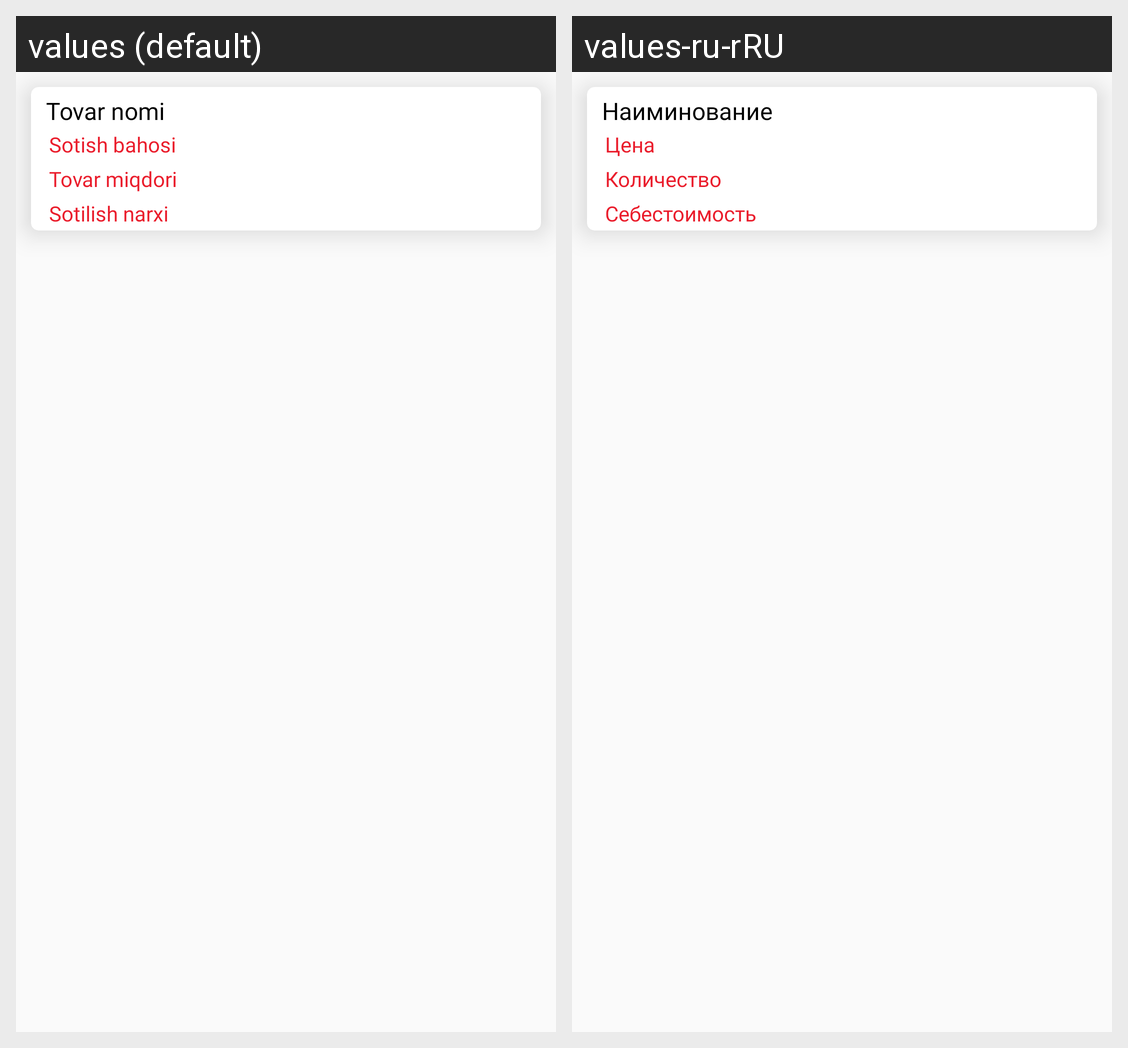

Here is an Android app screen in its default locale and in the app's own translations. Write out the translated-string differences for the strings that appear on this screen.
Android screen res/layout/product_item.xml rendered under 2 locales, left to right: values (default), values-ru-rRU. Device: Nexus 5 (rendered at 1080×1920; each locale shown at half size, 540×960, under a caption strip naming it); theme AppTheme1.
Strings drawn on this screen, with the default value and each locale's value (text and hints the layout hard-codes, and strings that could not be matched under every locale, appear in the picture but are not listed):

product_name
  values: Tovar nomi
  values-ru-rRU: Наиминование

buy
  values: Sotish bahosi
  values-ru-rRU: Цена

stock
  values: Tovar miqdori
  values-ru-rRU: Количество

price
  values: Sotilish narxi
  values-ru-rRU: Себестоимость
